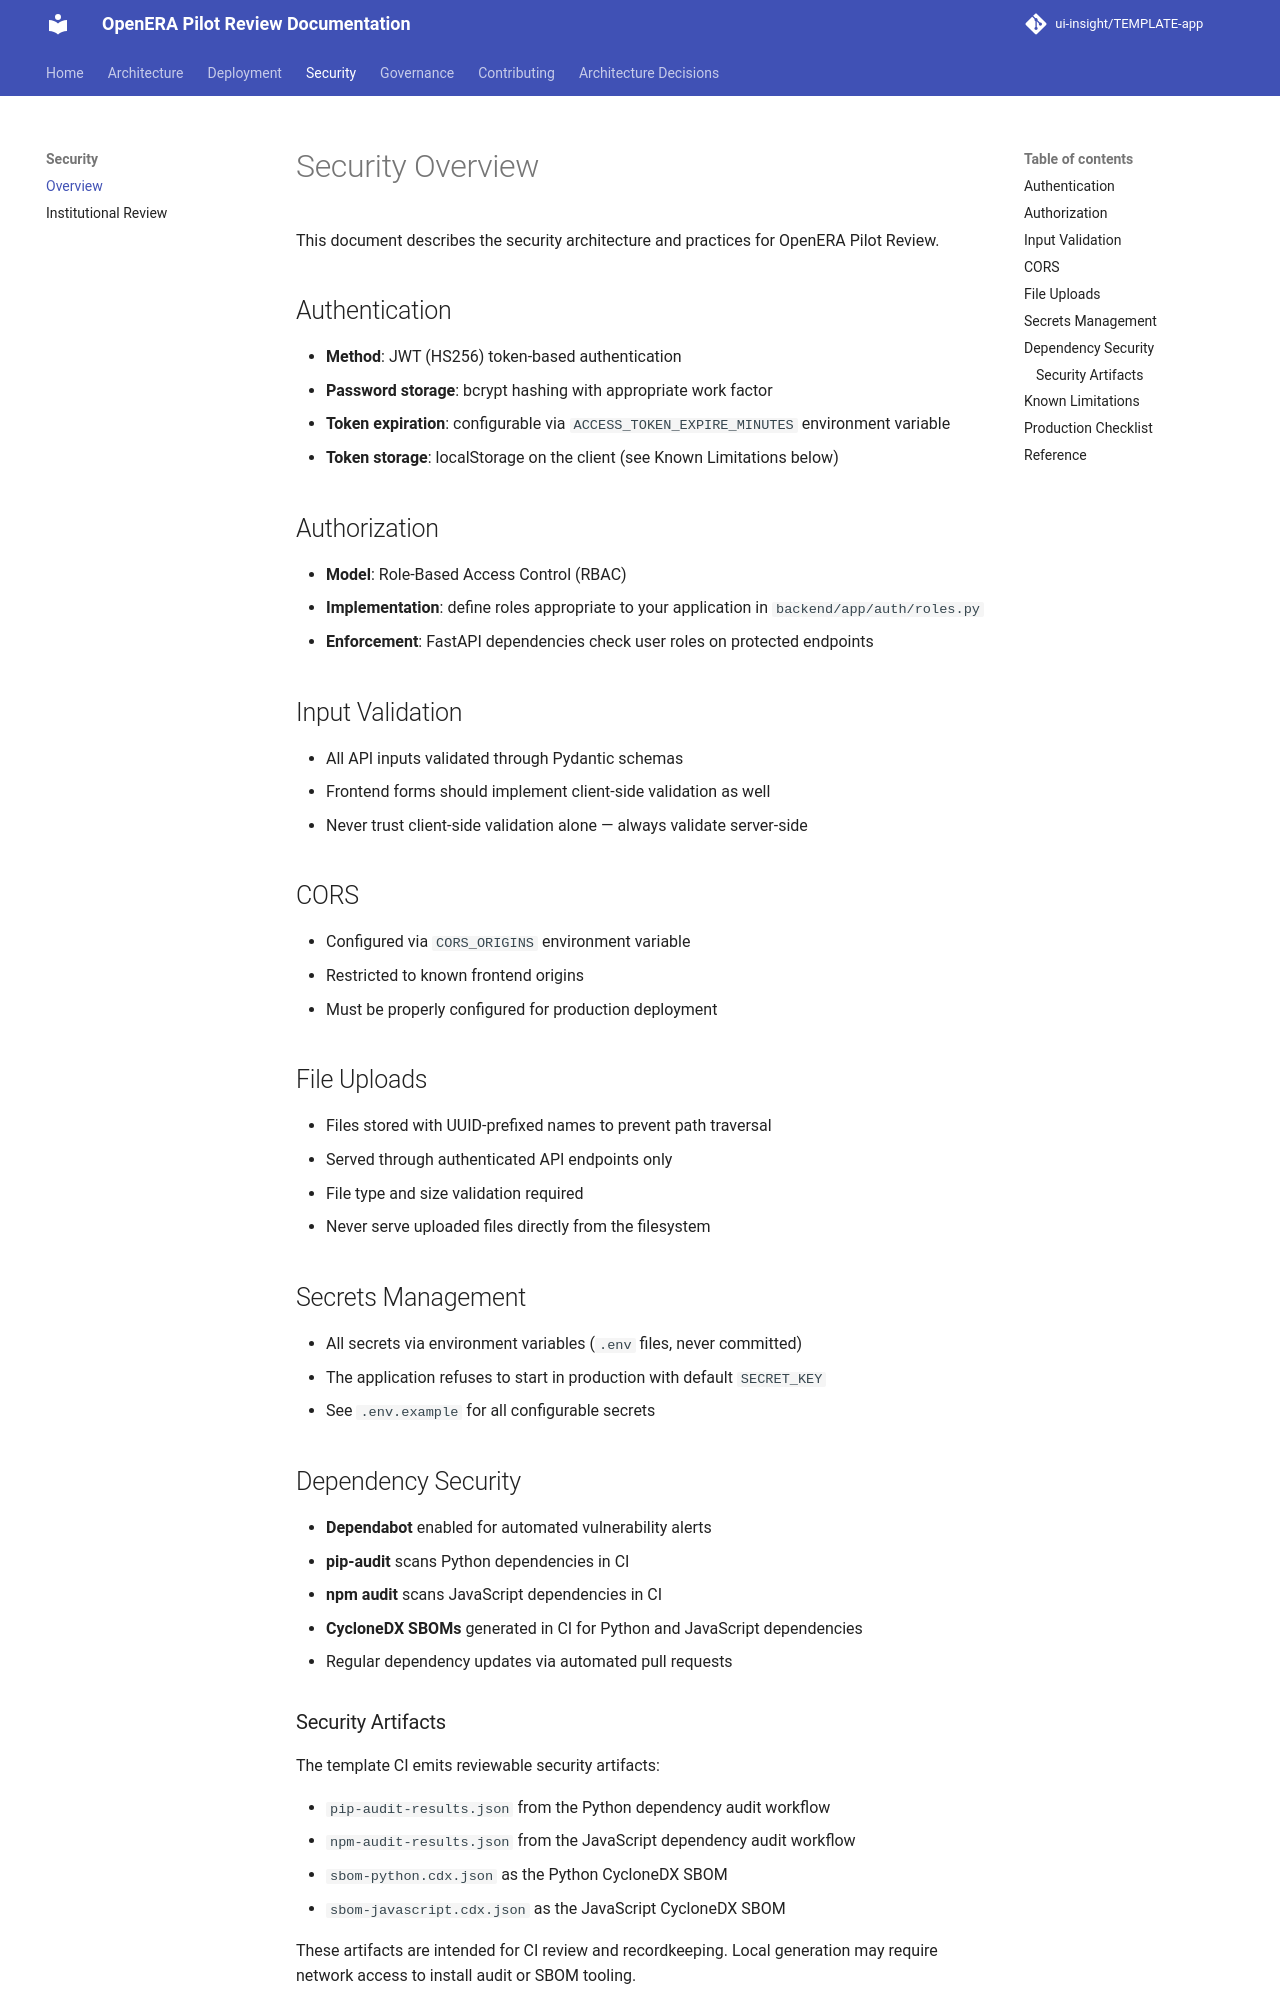

repository: ui-insight/OpenERA-pilot-review · page: security/overview/index.html · generator: mkdocs

# Security Overview

This document describes the security architecture and practices for OpenERA Pilot Review.

## Authentication

- **Method**: JWT (HS256) token-based authentication
- **Password storage**: bcrypt hashing with appropriate work factor
- **Token expiration**: configurable via `ACCESS_TOKEN_EXPIRE_MINUTES` environment variable
- **Token storage**: localStorage on the client (see Known Limitations below)

## Authorization

- **Model**: Role-Based Access Control (RBAC)
- **Implementation**: define roles appropriate to your application in `backend/app/auth/roles.py`
- **Enforcement**: FastAPI dependencies check user roles on protected endpoints

## Input Validation

- All API inputs validated through Pydantic schemas
- Frontend forms should implement client-side validation as well
- Never trust client-side validation alone — always validate server-side

## CORS

- Configured via `CORS_ORIGINS` environment variable
- Restricted to known frontend origins
- Must be properly configured for production deployment

## File Uploads

- Files stored with UUID-prefixed names to prevent path traversal
- Served through authenticated API endpoints only
- File type and size validation required
- Never serve uploaded files directly from the filesystem

## Secrets Management

- All secrets via environment variables (`.env` files, never committed)
- The application refuses to start in production with default `SECRET_KEY`
- See `.env.example` for all configurable secrets

## Dependency Security

- **Dependabot** enabled for automated vulnerability alerts
- **pip-audit** scans Python dependencies in CI
- **npm audit** scans JavaScript dependencies in CI
- **CycloneDX SBOMs** generated in CI for Python and JavaScript dependencies
- Regular dependency updates via automated pull requests

### Security Artifacts

The template CI emits reviewable security artifacts:

- `pip-audit-results.json` from the Python dependency audit workflow
- `npm-audit-results.json` from the JavaScript dependency audit workflow
- `sbom-python.cdx.json` as the Python CycloneDX SBOM
- `sbom-javascript.cdx.json` as the JavaScript CycloneDX SBOM

These artifacts are intended for CI review and recordkeeping. Local generation
may require network access to install audit or SBOM tooling.
